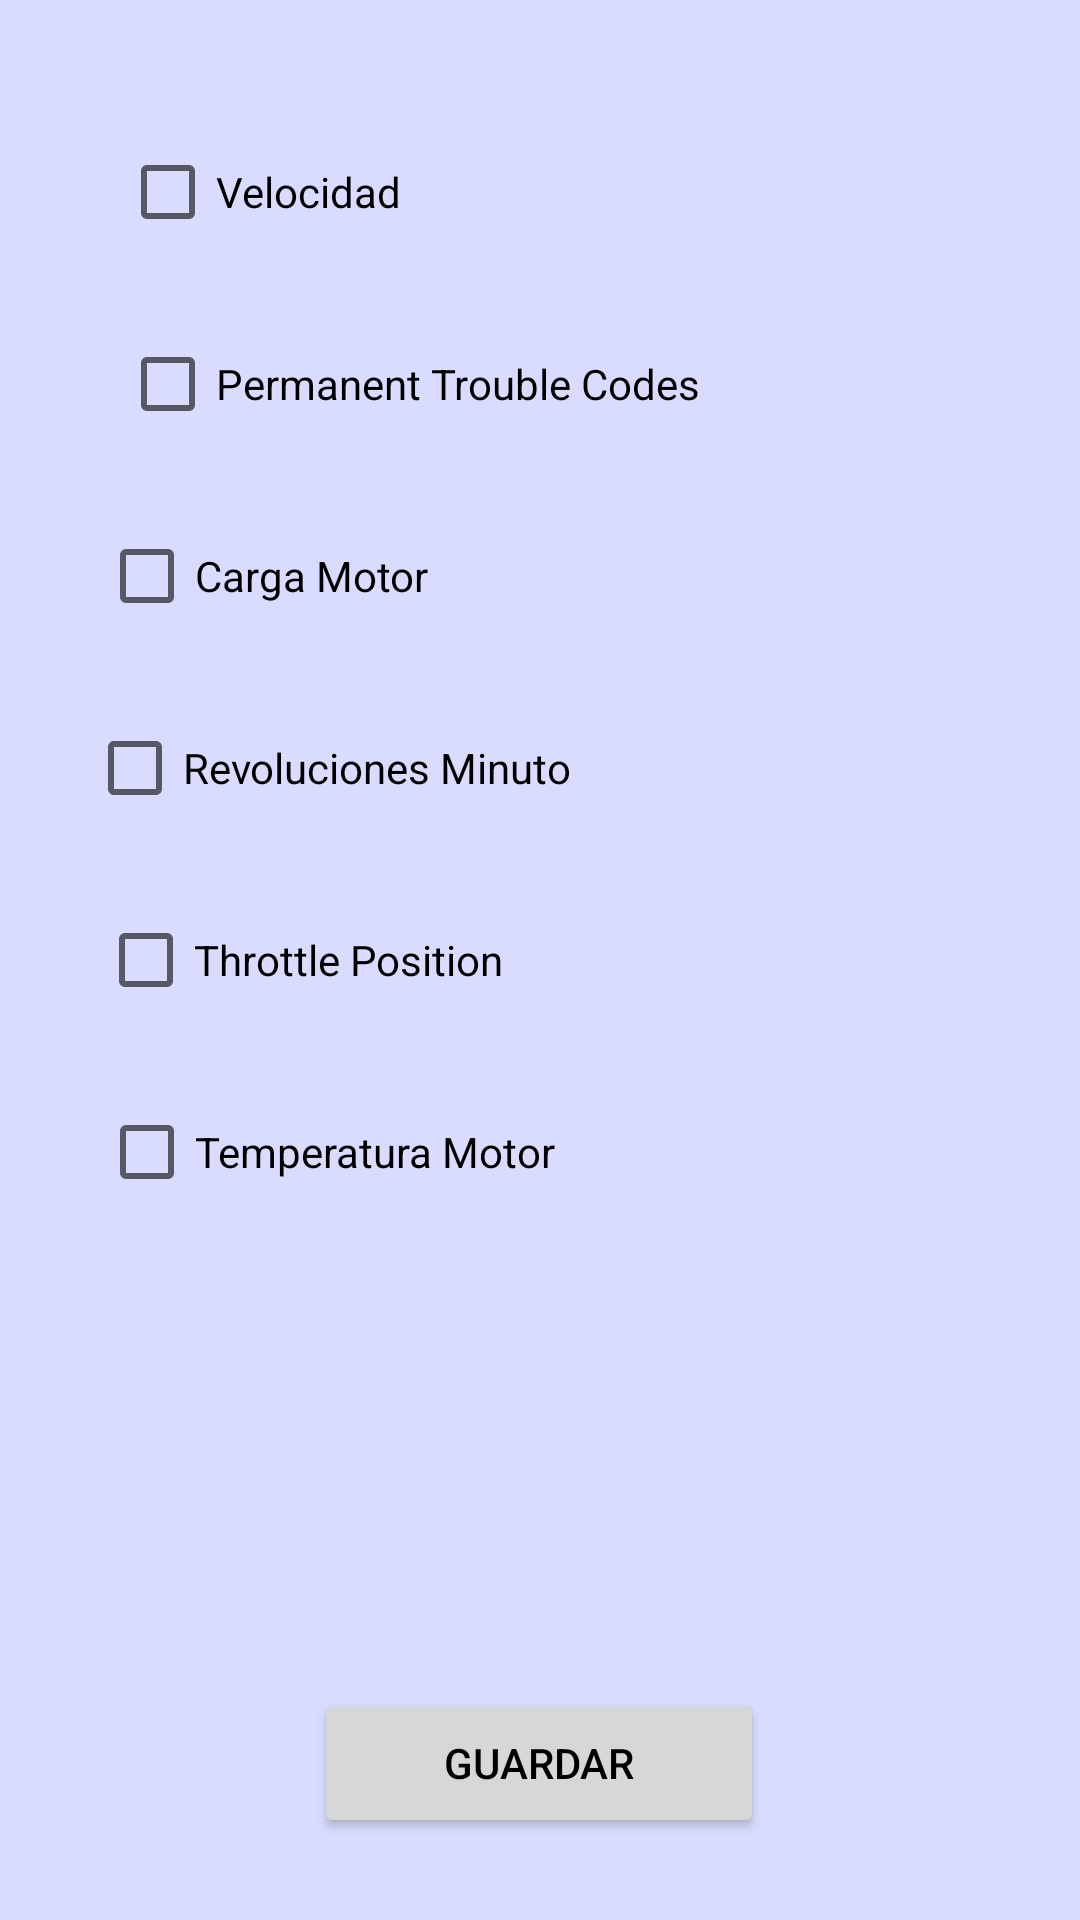

Here is an Android app screen rendered from its layout file. Give the layout XML and the strings, colors and styles it references.
<!-- AndroidManifest.xml: application theme Theme.polidriving -->
<!-- res/layout/activity_parametros.xml -->
<?xml version="1.0" encoding="utf-8"?>
<androidx.constraintlayout.widget.ConstraintLayout xmlns:android="http://schemas.android.com/apk/res/android"
    xmlns:app="http://schemas.android.com/apk/res-auto"
    xmlns:tools="http://schemas.android.com/tools"
    android:id="@+id/ParametrosActivity"
    android:layout_width="match_parent"
    android:layout_height="match_parent"
    android:background="@drawable/imagen_fondo"
    android:paddingLeft="@dimen/activity_horizontal_margin"
    android:paddingTop="@dimen/activity_vertical_margin"
    android:paddingRight="@dimen/activity_horizontal_margin"
    android:paddingBottom="@dimen/activity_vertical_margin"
    tools:context=".clases.obd.ParametrosActivity"
    tools:ignore="ExtraText">

    <CheckBox
        android:id="@+id/cbSpeed"
        android:layout_width="wrap_content"
        android:layout_height="wrap_content"
        android:layout_marginStart="24dp"
        android:layout_marginTop="24dp"
        android:text="@string/seleccion_velocidad"
        android:textColor="@color/color_negro"
        app:layout_constraintEnd_toEndOf="parent"
        app:layout_constraintHorizontal_bias="0.0"
        app:layout_constraintStart_toStartOf="parent"
        app:layout_constraintTop_toTopOf="parent" />

    <CheckBox
        android:id="@+id/cbPermanentTroubleCodes"
        android:layout_width="wrap_content"
        android:layout_height="wrap_content"
        android:layout_marginStart="24dp"
        android:layout_marginTop="16dp"
        android:text="@string/seleccion_permanent_trouble_codes"
        android:textColor="@color/color_negro"
        app:layout_constraintEnd_toEndOf="parent"
        app:layout_constraintHorizontal_bias="0.0"
        app:layout_constraintStart_toStartOf="parent"
        app:layout_constraintTop_toBottomOf="@+id/cbSpeed" />

    <CheckBox
        android:id="@+id/cbEngineLoad"
        android:layout_width="wrap_content"
        android:layout_height="wrap_content"
        android:layout_marginTop="16dp"
        android:text="@string/seleccion_engine_load"
        android:textColor="@color/color_negro"
        app:layout_constraintEnd_toEndOf="parent"
        app:layout_constraintHorizontal_bias="0.078"
        app:layout_constraintStart_toStartOf="parent"
        app:layout_constraintTop_toBottomOf="@+id/cbPermanentTroubleCodes" />

    <CheckBox
        android:id="@+id/cbRpm"
        android:layout_width="wrap_content"
        android:layout_height="wrap_content"
        android:layout_marginTop="16dp"
        android:text="@string/seleccion_engine_rpm"
        android:textColor="@color/color_negro"
        app:layout_constraintEnd_toEndOf="parent"
        app:layout_constraintHorizontal_bias="0.079"
        app:layout_constraintStart_toStartOf="parent"
        app:layout_constraintTop_toBottomOf="@+id/cbEngineLoad" />

    <CheckBox
        android:id="@+id/cbThrottlePosition"
        android:layout_width="wrap_content"
        android:layout_height="wrap_content"
        android:layout_marginTop="16dp"
        android:text="@string/seleccion_throttle_position"
        android:textColor="@color/color_negro"
        app:layout_constraintEnd_toEndOf="parent"
        app:layout_constraintHorizontal_bias="0.087"
        app:layout_constraintStart_toStartOf="parent"
        app:layout_constraintTop_toBottomOf="@+id/cbRpm" />

    <CheckBox
        android:id="@+id/cbCoolantTemp"
        android:layout_width="wrap_content"
        android:layout_height="wrap_content"
        android:layout_marginTop="16dp"
        android:text="@string/seleccion_engine_coolant_temperature"
        android:textColor="@color/color_negro"
        app:layout_constraintEnd_toEndOf="parent"
        app:layout_constraintHorizontal_bias="0.096"
        app:layout_constraintStart_toStartOf="parent"
        app:layout_constraintTop_toBottomOf="@+id/cbThrottlePosition" />

    <Button
        android:id="@+id/bDone"
        android:layout_width="150dp"
        android:layout_height="50dp"
        android:layout_marginTop="36dp"
        android:text="@string/guardar"
        android:textColor="@color/color_negro"
        app:layout_constraintBottom_toBottomOf="parent"
        app:layout_constraintEnd_toEndOf="parent"
        app:layout_constraintHorizontal_bias="0.498"
        app:layout_constraintStart_toStartOf="parent"
        app:layout_constraintTop_toBottomOf="@+id/cbCoolantTemp"
        app:layout_constraintVertical_bias="0.914" />
</androidx.constraintlayout.widget.ConstraintLayout>
<!-- resources referenced by this layout -->
<resources>
  <color name="color_negro">#FF000000</color>
  <dimen name="activity_horizontal_margin">16dp</dimen>
  <dimen name="activity_vertical_margin">16dp</dimen>
  <!-- drawable imagen_fondo: jpg bitmap (drawable, 5676 bytes) -->
  <string name="guardar">Guardar</string>
  <string name="seleccion_engine_coolant_temperature">Temperatura Motor</string>
  <string name="seleccion_engine_load">Carga Motor</string>
  <string name="seleccion_engine_rpm">Revoluciones Minuto</string>
  <string name="seleccion_permanent_trouble_codes">Permanent Trouble Codes</string>
  <string name="seleccion_throttle_position">Throttle Position</string>
  <string name="seleccion_velocidad">Velocidad</string>
  <style name="Theme.polidriving" parent="Theme.MaterialComponents.DayNight.DarkActionBar">
          <item name="colorSecondaryVariant">@color/color_gradiente_lateral_dos</item>
          <item name="colorSecondary">@color/color_gradiente_lateral_uno</item>
          <item name="android:statusBarColor">?attr/colorPrimaryVariant</item>
          <item name="colorPrimaryVariant">@color/color_principal_noche</item>
          <item name="android:textColorHint">@color/color_hint</item>
          <item name="colorPrimary">@color/color_principal_dia</item>
          <item name="colorOnSecondary">@color/color_negro</item>
          <item name="colorOnPrimary">@color/color_blanco</item>
      </style>
  <color name="color_gradiente_lateral_dos">#FF2C74A0</color>
  <color name="color_gradiente_lateral_uno">#FFDE9B6F</color>
  <color name="color_principal_noche">#FF8487B1</color>
  <color name="color_hint">#FF808080</color>
  <color name="color_principal_dia">#FF6C8EEB</color>
  <color name="color_blanco">#FFFFFFFF</color>
</resources>
